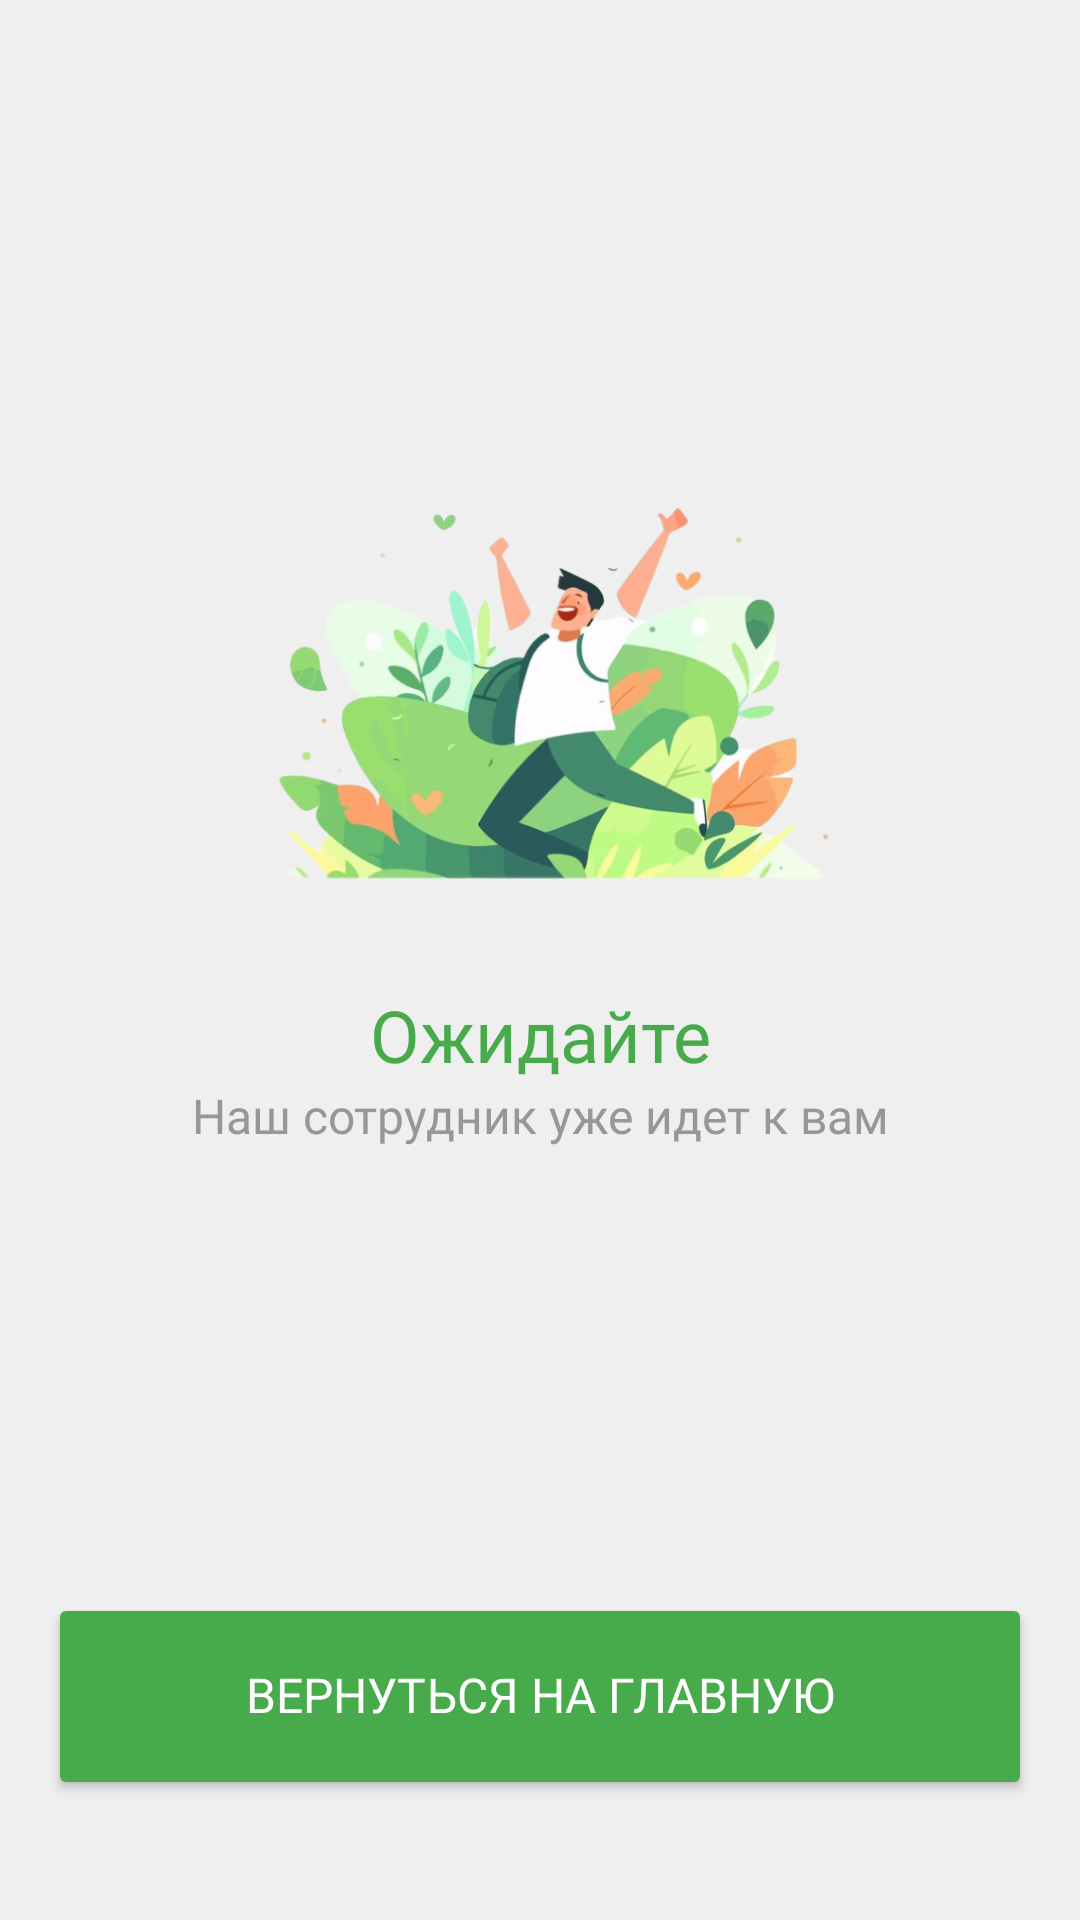

Android layout source for this screen:
<!-- AndroidManifest.xml: application theme Theme.ResidentСardOfTatarstan -->
<!-- res/layout/fragment_endts.xml -->
<?xml version="1.0" encoding="utf-8"?>
<androidx.constraintlayout.widget.ConstraintLayout xmlns:android="http://schemas.android.com/apk/res/android"
    xmlns:tools="http://schemas.android.com/tools"
    android:layout_width="match_parent"
    android:layout_height="match_parent"
    xmlns:app="http://schemas.android.com/apk/res-auto"
    tools:context=".presentation.fragments.EndTestFragment"
    android:background="@color/text_background">

    <LinearLayout
        android:layout_width="match_parent"
        android:layout_height="wrap_content"
        android:layout_marginHorizontal="30dp"
        android:orientation="vertical"
        app:layout_constraintBottom_toTopOf="@+id/button_to_main_test"
        app:layout_constraintTop_toTopOf="parent"
        tools:layout_editor_absoluteX="30dp">

        <ImageView
            android:layout_width="match_parent"
            android:layout_height="wrap_content"
            android:adjustViewBounds="true"
            android:src="@drawable/image_end_test"/>

        <TextView
            android:layout_width="match_parent"
            android:layout_height="wrap_content"
            android:textSize="24sp"
            android:layout_marginTop="12dp"
            android:textColor="@color/color_main"
            android:text="Ожидайте"
            android:fontFamily="@font/mont_bold"
            android:lineSpacingExtra="5dp"
            android:gravity="center"/>

        <TextView
            android:layout_width="match_parent"
            android:layout_height="wrap_content"
            android:textSize="16sp"
            android:textColor="@color/color_text_description_pay"
            android:text="Наш сотрудник уже идет к вам"
            android:fontFamily="@font/mont_regular"
            android:lineSpacingExtra="5dp"
            android:gravity="center"/>

    </LinearLayout>

    <Button
        android:id="@+id/button_to_main_test"
        android:layout_width="match_parent"
        android:layout_height="wrap_content"
        android:layout_marginHorizontal="16dp"
        android:backgroundTint="@color/color_main"
        android:fontFamily="@font/mont_semibold"
        android:includeFontPadding="false"
        android:lineSpacingExtra="4sp"
        android:paddingHorizontal="31dp"
        android:paddingVertical="25dp"
        android:text="@string/back_to_main"
        android:textColor="@color/white"
        android:textSize="16sp"
        app:cornerRadius="50dp"
        app:layout_constraintBottom_toBottomOf="parent"
        app:layout_constraintEnd_toEndOf="parent"
        app:layout_constraintStart_toStartOf="parent"
        android:layout_marginBottom="40dp"/>

</androidx.constraintlayout.widget.ConstraintLayout>
<!-- resources referenced by this layout -->
<resources>
  <color name="color_main">#47AB4B</color>
  <color name="color_text_description_pay">#979797</color>
  <color name="text_background">#EFEFEF</color>
  <color name="white">#FFFFFFFF</color>
  <!-- drawable image_end_test: png bitmap (drawable, 236124 bytes) -->
  <string name="back_to_main">Вернуться на главную</string>
  <style name="Theme.ResidentСardOfTatarstan" parent="Base.Theme.ResidentСardOfTatarstan" />
  <style name="Base.Theme.ResidentСardOfTatarstan" parent="Theme.Material3.DayNight.NoActionBar">
          
          
      </style>
</resources>
